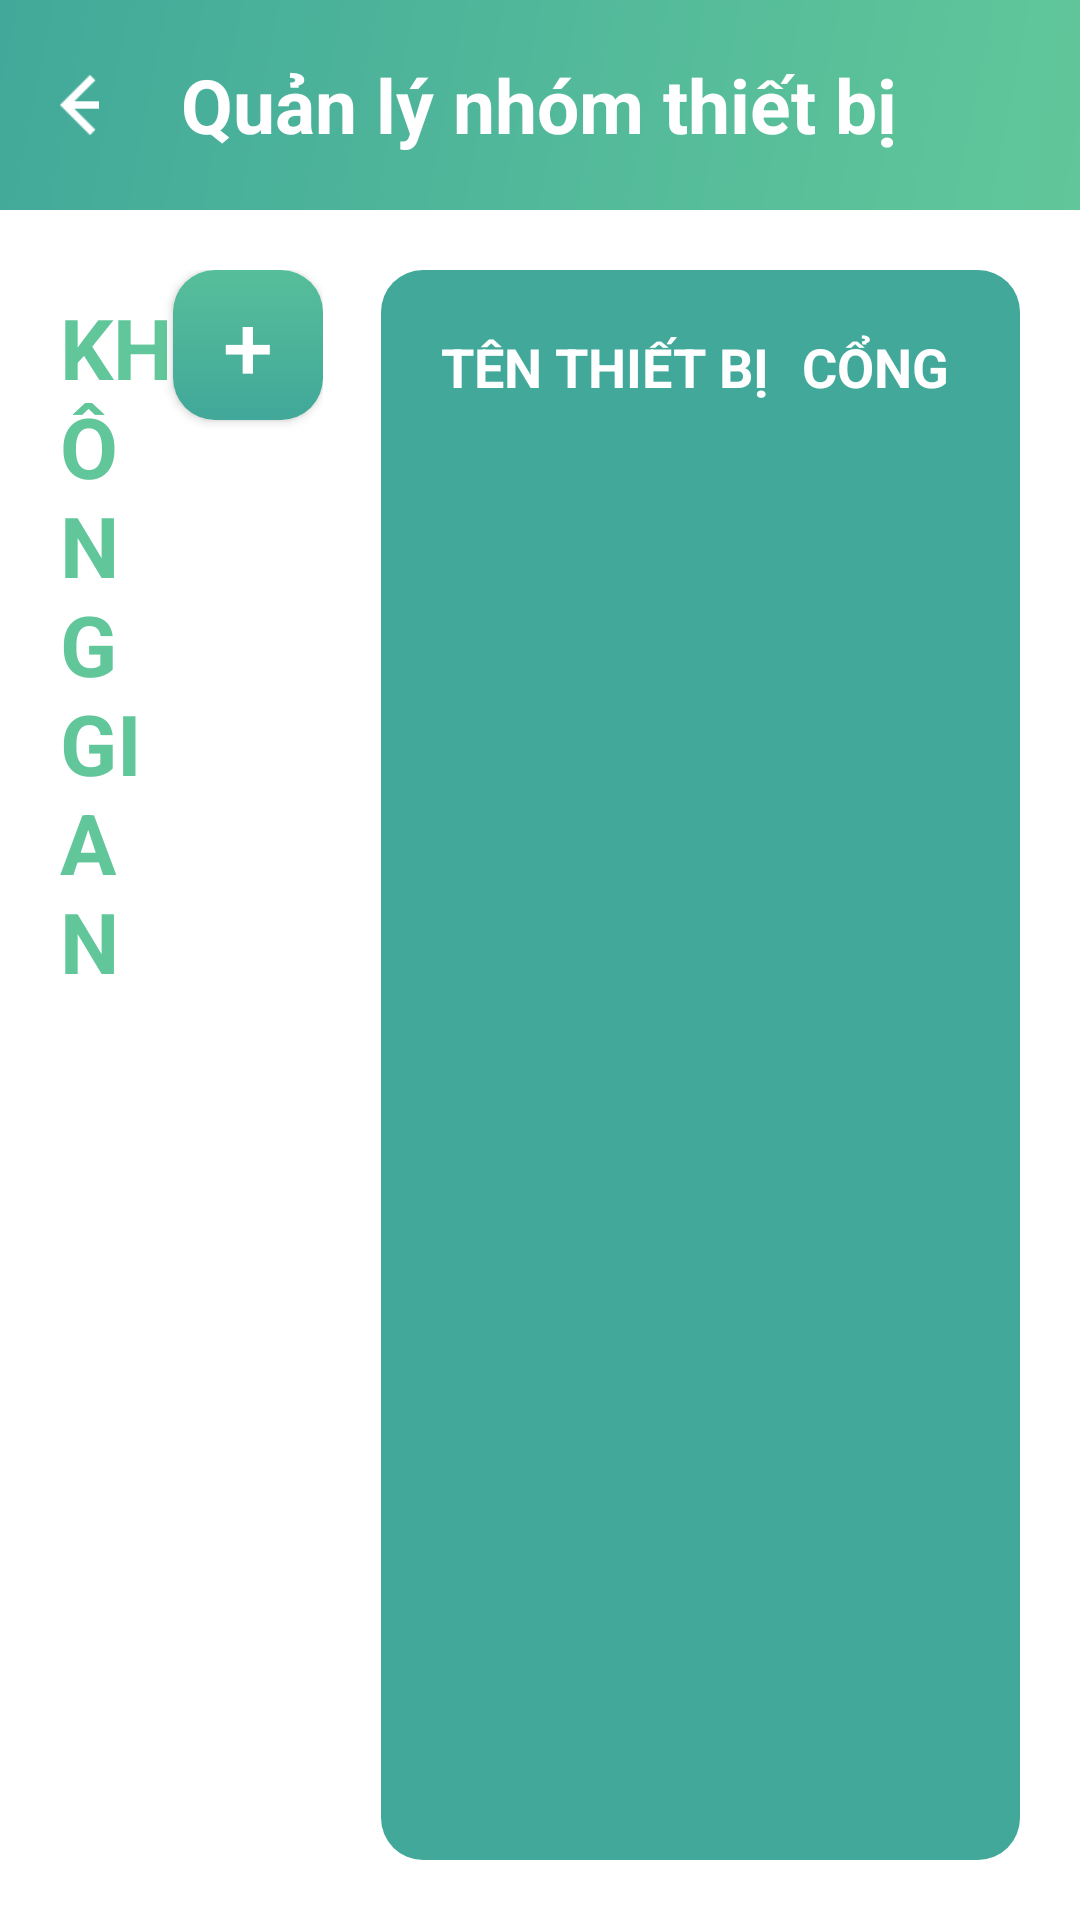

This screen was rendered from an Android layout file. Write that file and the resources it references.
<!-- AndroidManifest.xml: application theme AppTheme -->
<!-- res/layout/activity_manage_device.xml -->
<?xml version="1.0" encoding="utf-8"?>
<LinearLayout xmlns:android="http://schemas.android.com/apk/res/android"
    xmlns:app="http://schemas.android.com/apk/res-auto"
    xmlns:tools="http://schemas.android.com/tools"
    android:layout_width="match_parent"
    android:layout_height="match_parent"
    android:background="@color/nWhite"
    android:orientation="vertical"
    android:weightSum="1"
    tools:context="center.control.system.vash.controlcenter.device.ManageDeviceActivity">

    <LinearLayout
        android:layout_width="match_parent"
        android:layout_height="70dp"
        android:background="@drawable/background"
        android:gravity="center"
        android:padding="15dp"
        android:weightSum="10">

        <LinearLayout
            android:id="@+id/lnBack"
            android:layout_width="0dp"
            android:layout_height="wrap_content"
            android:layout_weight="2">

            <ImageButton
                android:layout_width="30dp"
                android:layout_height="20dp"
                android:layout_gravity="center"
                android:background="@android:color/transparent"
                android:scaleType="fitCenter"
                android:src="@drawable/icn_back" />

            <TextView
                android:id="@+id/txtBack"
                android:layout_width="wrap_content"
                android:layout_height="wrap_content"
                android:paddingLeft="10dp"
                android:text="Trở về"
                android:textColor="@android:color/white"
                android:textSize="@dimen/text_title_back" />
        </LinearLayout>

        <TextView
            android:id="@+id/textView3"
            android:layout_width="wrap_content"
            android:layout_height="wrap_content"
            android:layout_weight="6"
            android:text="Quản lý nhóm thiết bị"
            android:textAlignment="center"
            android:textColor="@android:color/white"
            android:textSize="@dimen/title_font_size"
            android:textStyle="bold" />

        <View
            android:layout_width="0dp"
            android:layout_height="match_parent"
            android:layout_weight="2" />
    </LinearLayout>

    <LinearLayout
        android:layout_width="match_parent"
        android:layout_height="0dp"
        android:layout_weight="1"
        android:orientation="horizontal"
        android:weightSum="8">

        <LinearLayout
            android:layout_width="0dp"
            android:layout_height="match_parent"
            android:layout_weight="3"
            android:orientation="vertical"
            android:paddingBottom="20dp"
            android:paddingLeft="20dp"
            android:paddingRight="0dp"
            android:paddingTop="20dp"
            android:animateLayoutChanges="true">

            <LinearLayout
                android:layout_width="match_parent"
                android:layout_height="wrap_content"
                android:layout_marginBottom="20dp"
                android:layout_marginRight="20dp"
                android:orientation="horizontal"
                android:weightSum="1">

                <TextView
                    android:id="@+id/textView"
                    android:layout_width="0dp"
                    android:layout_height="wrap_content"
                    android:layout_weight="1"
                    android:text="Không gian"
                    android:textAllCaps="true"
                    android:textColor="@color/nGreen1"
                    android:textSize="28sp"
                    android:textStyle="bold" />

                <Button
                    android:id="@+id/btnAddArea"
                    android:layout_width="50dp"
                    android:layout_height="50dp"
                    android:background="@drawable/login_button"
                    android:elevation="1dp"
                    android:gravity="center_vertical|center_horizontal|center"
                    android:text="+"
                    android:textColor="@android:color/white"
                    android:textSize="30sp" />
            </LinearLayout>

            <android.support.v7.widget.RecyclerView
                android:id="@+id/listItemLeft"
                android:layout_width="match_parent"
                android:layout_height="0dp"
                android:layout_weight="1"></android.support.v7.widget.RecyclerView>

        </LinearLayout>

        <LinearLayout
            android:layout_width="0dp"
            android:layout_height="match_parent"
            android:layout_marginBottom="20dp"
            android:layout_marginLeft="-1dp"
            android:layout_marginRight="20dp"
            android:layout_marginTop="20dp"
            android:layout_weight="5"
            android:background="@drawable/background_rounded"
            android:orientation="vertical"
            android:padding="20dp">

            <LinearLayout
                android:layout_width="match_parent"
                android:layout_height="wrap_content"
                android:layout_marginBottom="20dp"
                android:weightSum="4">

                <TextView
                    android:layout_width="wrap_content"
                    android:layout_height="wrap_content"
                    android:layout_weight="3"
                    android:text="TÊN THIẾT BỊ"
                    android:textColor="@color/nWhite"
                    android:textSize="18sp"
                    android:textStyle="bold" />

                <TextView
                    android:layout_width="wrap_content"
                    android:layout_height="wrap_content"
                    android:layout_weight="1"
                    android:text="CỔNG"
                    android:textColor="@color/nWhite"
                    android:textSize="18dp"
                    android:textStyle="bold" />
            </LinearLayout>

            <android.support.v7.widget.RecyclerView
                android:id="@+id/listItemRight"
                android:layout_width="match_parent"
                android:layout_height="match_parent"></android.support.v7.widget.RecyclerView>
        </LinearLayout>

    </LinearLayout>

</LinearLayout>
<!-- resources referenced by this layout -->
<resources>
  <color name="nGreen1">#61c79a</color>
  <color name="nWhite">#FFFFFF</color>
  <dimen name="text_title_back">20dp</dimen>
  <dimen name="title_font_size">25dp</dimen>
  <!-- drawable background: jpg bitmap (drawable, 16725 bytes) -->
  <!-- drawable background_rounded (drawable) -->
  <?xml version="1.0" encoding="utf-8"?>
  <selector xmlns:android="http://schemas.android.com/apk/res/android">
      <item>
          <shape android:shape="rectangle">
              <corners android:radius="14dp"/>
              <solid android:color="@color/nGreen2"/>
          </shape>
      </item>
  </selector>
  <!-- drawable icn_back: png bitmap (drawable, 269 bytes) -->
  <!-- drawable login_button (drawable) -->
  <?xml version="1.0" encoding="utf-8"?>
  <selector xmlns:android="http://schemas.android.com/apk/res/android" >
      <item>
          <shape android:shape="rectangle">
              <corners android:radius="14dp"/>
              <gradient
                  android:type="linear"
                  android:startColor="#57BE9A"
                  android:endColor="#41A89A"
                  android:angle="270"/>
          </shape>
      </item>
      <item android:state_pressed="true"
          android:state_focused="true">
          <shape android:shape="rectangle">
              <corners android:radius="14dp"/>
              <gradient
                  android:type="linear"
                  android:startColor="#41A89A"
                  android:endColor="#57BE9A"
                  android:angle="270"/>
          </shape>
      </item>
  </selector>
  <style name="AppTheme" parent="Theme.AppCompat.Light.NoActionBar">
          
          <item name="android:windowAnimationStyle">@null</item>
          <item name="colorPrimary">@color/colorPrimary</item>
          <item name="colorPrimaryDark">@color/colorPrimaryDark</item>
          <item name="colorAccent">@color/colorAccent</item>
      </style>
  <color name="nGreen2">#42A99A</color>
  <color name="colorPrimary">#27ae60</color>
  <color name="colorPrimaryDark">#95a5a6</color>
  <color name="colorAccent">#2ecc71</color>
</resources>
